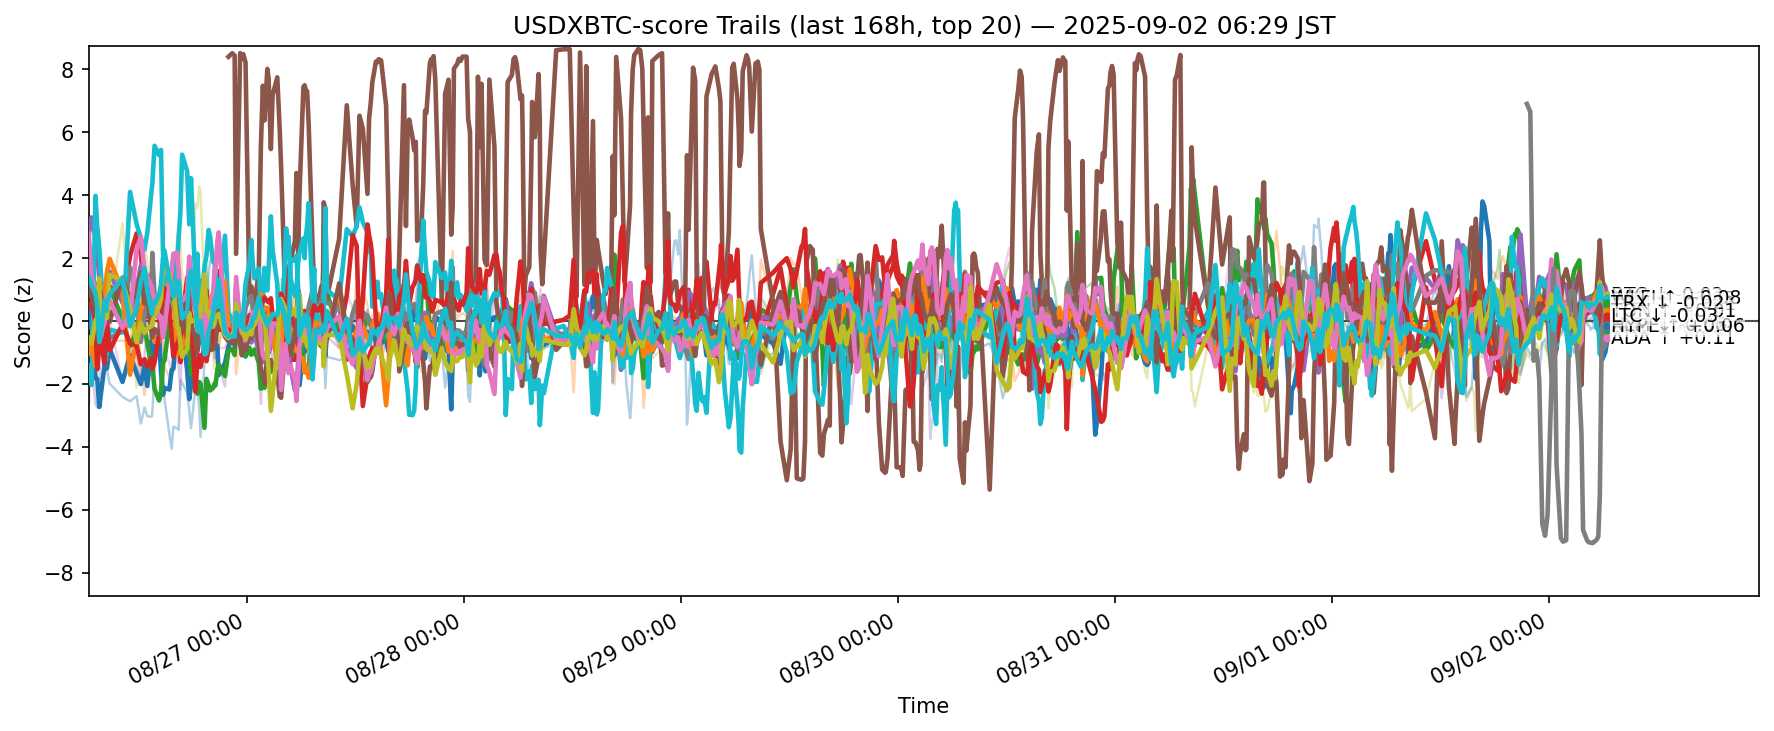

Values plotted in this chart, from the file beside it:
ts, side, symbol, score
2025-08-25 21:31:13.052222+00:00, usdxbtc, ADA, -0.195
2025-08-25 21:31:13.052222+00:00, usdxbtc, AVAX, -0.4618
2025-08-25 21:31:13.052222+00:00, usdxbtc, BCH, -0.6737
2025-08-25 21:31:13.052222+00:00, usdxbtc, BNB, 1.154
2025-08-25 21:31:13.052222+00:00, usdxbtc, BTC, 2.747
2025-08-25 21:31:13.052222+00:00, usdxbtc, DOGE, -2.682
2025-08-25 21:31:13.052222+00:00, usdxbtc, DOT, -1.186
2025-08-25 21:31:13.052222+00:00, usdxbtc, ETH, 1.201
2025-08-25 21:31:13.052222+00:00, usdxbtc, HBAR, 0.01517
2025-08-25 21:31:13.052222+00:00, usdxbtc, HYPE, -1.426
2025-08-25 21:31:13.052222+00:00, usdxbtc, LINK, -1.715
2025-08-25 21:31:13.052222+00:00, usdxbtc, LTC, -1.033
2025-08-25 21:31:13.052222+00:00, usdxbtc, SHIB, 0.2552
2025-08-25 21:31:13.052222+00:00, usdxbtc, SOL, 0.4787
2025-08-25 21:31:13.052222+00:00, usdxbtc, SUI, -0.1519
2025-08-25 21:31:13.052222+00:00, usdxbtc, TON, 1.331
2025-08-25 21:31:13.052222+00:00, usdxbtc, TRX, 2.767
2025-08-25 21:31:13.052222+00:00, usdxbtc, UNI, -2.094
2025-08-25 21:31:13.052222+00:00, usdxbtc, XLM, -0.5399
2025-08-25 21:31:13.052222+00:00, usdxbtc, XRP, 1.396
2025-08-25 21:49:41.083897+00:00, usdxbtc, ADA, 0.3724
2025-08-25 21:49:41.083897+00:00, usdxbtc, AVAX, -0.3891
2025-08-25 21:49:41.083897+00:00, usdxbtc, BCH, -0.7675
2025-08-25 21:49:41.083897+00:00, usdxbtc, BNB, 0.7599
2025-08-25 21:49:41.083897+00:00, usdxbtc, BTC, 3.291
2025-08-25 21:49:41.083897+00:00, usdxbtc, DOGE, -1.274
2025-08-25 21:49:41.083897+00:00, usdxbtc, DOT, -0.3735
2025-08-25 21:49:41.083897+00:00, usdxbtc, ETH, 1.827
2025-08-25 21:49:41.083897+00:00, usdxbtc, HBAR, -0.7129
2025-08-25 21:49:41.083897+00:00, usdxbtc, HYPE, -2.037
2025-08-25 21:49:41.083897+00:00, usdxbtc, LINK, -0.9507
2025-08-25 21:49:41.083897+00:00, usdxbtc, LTC, -0.6981
2025-08-25 21:49:41.083897+00:00, usdxbtc, SHIB, 0.3178
2025-08-25 21:49:41.083897+00:00, usdxbtc, SOL, 0.5958
2025-08-25 21:49:41.083897+00:00, usdxbtc, SUI, -1.371
2025-08-25 21:49:41.083897+00:00, usdxbtc, TON, 0.7839
2025-08-25 21:49:41.083897+00:00, usdxbtc, TRX, 1.385
2025-08-25 21:49:41.083897+00:00, usdxbtc, UNI, -2.175
2025-08-25 21:49:41.083897+00:00, usdxbtc, XLM, -0.7263
2025-08-25 21:49:41.083897+00:00, usdxbtc, XRP, 1.146
2025-08-25 22:15:45.571370+00:00, usdxbtc, ADA, -1.827
2025-08-25 22:15:45.571370+00:00, usdxbtc, AVAX, -1.037
2025-08-25 22:15:45.571370+00:00, usdxbtc, BCH, 0.2378
2025-08-25 22:15:45.571370+00:00, usdxbtc, BNB, 2.364
2025-08-25 22:15:45.571370+00:00, usdxbtc, BTC, 2.64
2025-08-25 22:15:45.571370+00:00, usdxbtc, DOGE, -1.248
2025-08-25 22:15:45.571370+00:00, usdxbtc, DOT, -0.7051
2025-08-25 22:15:45.571370+00:00, usdxbtc, ETH, 0.9012
2025-08-25 22:15:45.571370+00:00, usdxbtc, HBAR, -0.18
2025-08-25 22:15:45.571370+00:00, usdxbtc, HYPE, 3.976
2025-08-25 22:15:45.571370+00:00, usdxbtc, LINK, -1.565
2025-08-25 22:15:45.571370+00:00, usdxbtc, LTC, -1.434
2025-08-25 22:15:45.571370+00:00, usdxbtc, SHIB, -0.04921
2025-08-25 22:15:45.571370+00:00, usdxbtc, SOL, -0.04962
2025-08-25 22:15:45.571370+00:00, usdxbtc, SUI, -2.643
2025-08-25 22:15:45.571370+00:00, usdxbtc, TON, 0.2298
2025-08-25 22:15:45.571370+00:00, usdxbtc, TRX, 0.9898
2025-08-25 22:15:45.571370+00:00, usdxbtc, UNI, -2.093
2025-08-25 22:15:45.571370+00:00, usdxbtc, XLM, 0.01813
2025-08-25 22:15:45.571370+00:00, usdxbtc, XRP, 0.8714
... 12,220 more rows
